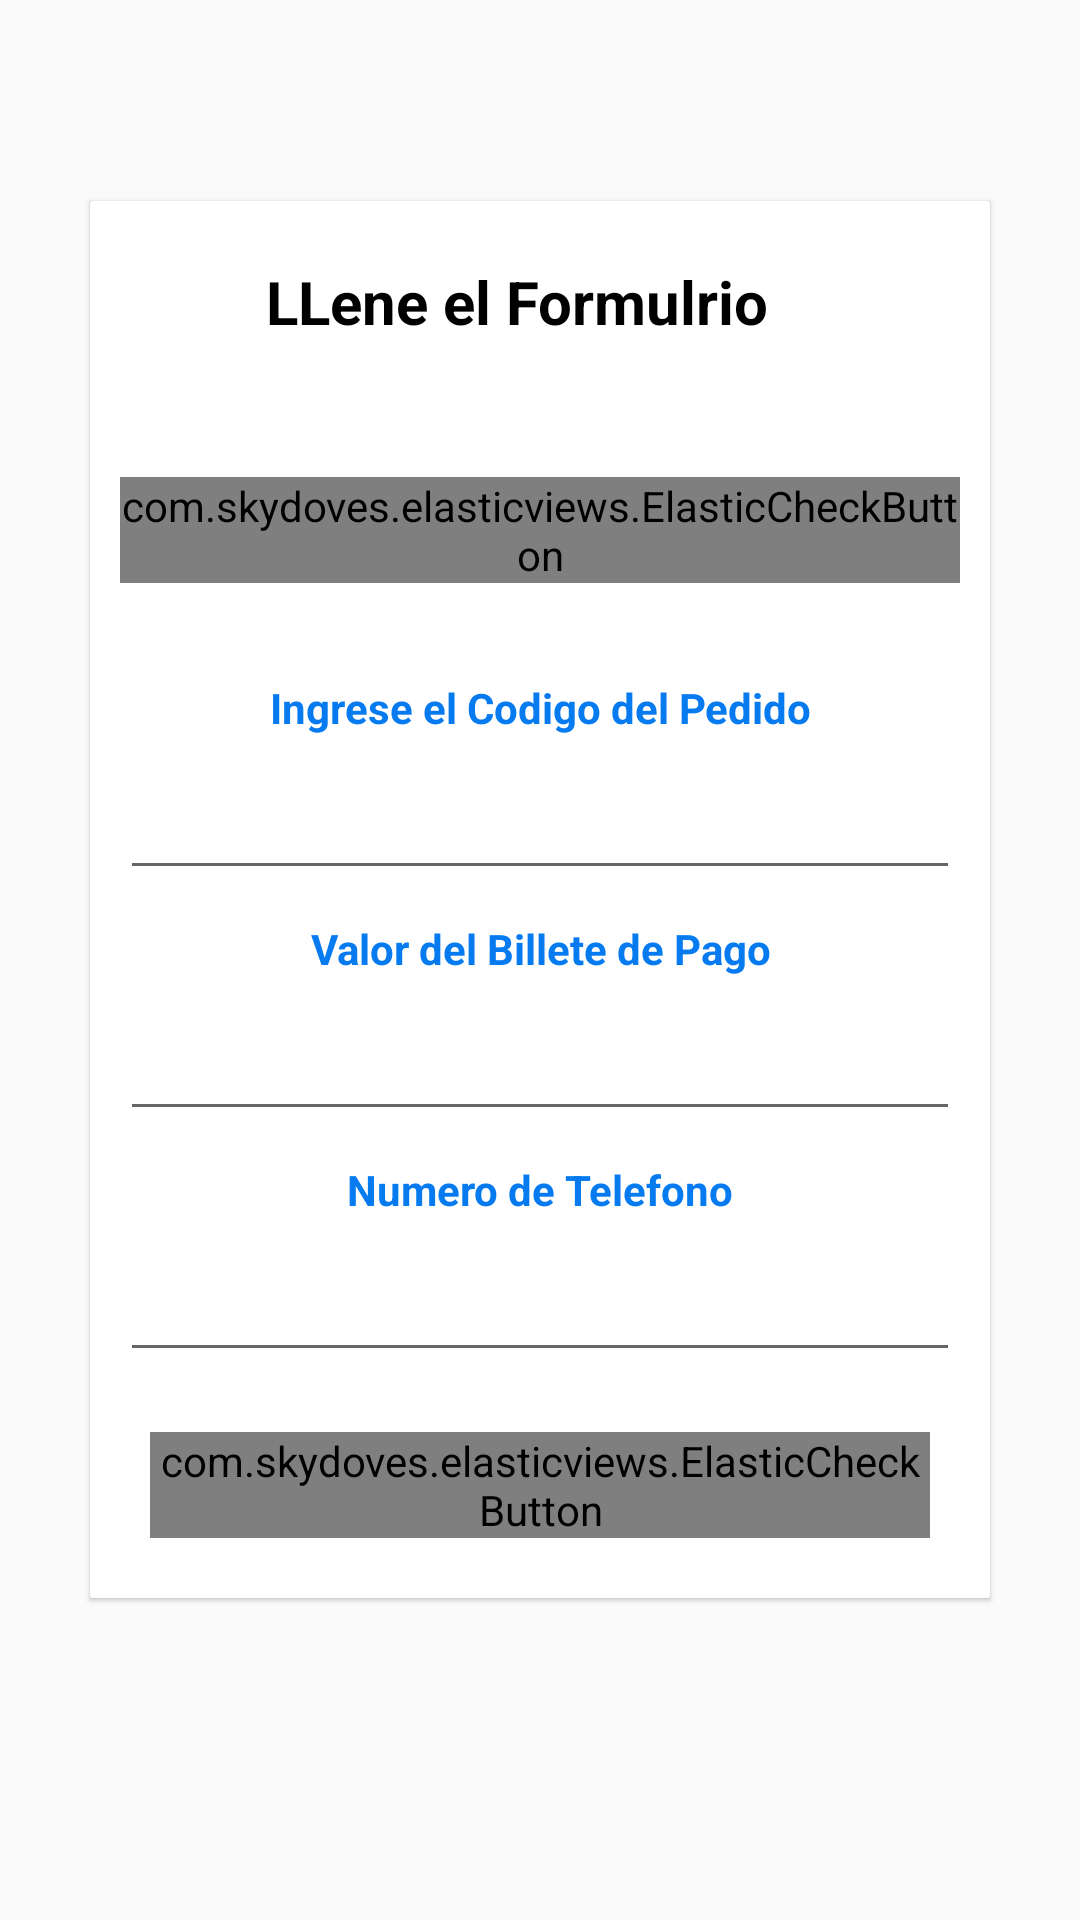

Layout XML and referenced resources for this Android screen:
<!-- AndroidManifest.xml: application theme AppTheme -->
<!-- res/layout/activity_paquete.xml -->
<?xml version="1.0" encoding="utf-8"?>
<ScrollView

    xmlns:android="http://schemas.android.com/apk/res/android"
    xmlns:app="http://schemas.android.com/apk/res-auto"
    xmlns:tools="http://schemas.android.com/tools"
    android:layout_width="match_parent"
    android:layout_height="match_parent"
    android:orientation="vertical"
    android:weightSum="1"
    tools:context=".PaqueteActivity">

    <androidx.cardview.widget.CardView
        android:id="@+id/cardView"
        android:layout_width="match_parent"
        android:layout_height="match_parent"
        android:layout_gravity="center"
        android:layout_marginLeft="30dp"
        android:layout_marginRight="30dp"
        android:layout_marginBottom="20dp"
        android:fadingEdge="horizontal|vertical"
        app:cardCornerRadius="1dp"
        app:cardElevation="1dp">

        <LinearLayout
            android:layout_width="match_parent"
            android:layout_height="match_parent"
            android:orientation="vertical">


            <TextView
                android:layout_width="match_parent"
                android:layout_height="match_parent"
                android:layout_marginTop="20dp"
                android:layout_marginEnd="15dp"
                android:layout_marginRight="15dp"
                android:layout_marginBottom="25dp"
                android:gravity="center"
                android:text="LLene el Formulrio"
                android:textColor="#000"
                android:textSize="20dp"
                android:textStyle="bold" />

            <com.skydoves.elasticviews.ElasticCheckButton
                android:id="@+id/botton"
                android:layout_width="match_parent"
                android:layout_height="wrap_content"
                android:layout_centerHorizontal="true"
                android:layout_marginLeft="10dp"
                android:layout_marginTop="20dp"
                android:layout_marginRight="10dp"
                android:background="@color/coloBoton2"
                android:text="Generar Ubicacion"
                android:textColor="#ffff"
                android:textStyle="bold"
                app:checkButton_alpha="0.7"
                app:checkButton_cornerRadius="4dp"
                app:checkButton_duration="400"
                app:checkButton_scale="0.9" />

            <EditText
                android:id="@+id/txtLat"
                android:layout_width="match_parent"
                android:layout_height="1dp"
                android:layout_marginLeft="10dp"
                android:layout_marginTop="10dp"
                android:layout_marginRight="10dp"
                android:ems="10"
                android:focusable="false"
                android:gravity="center_horizontal"
                android:textAlignment="center"
                android:visibility="invisible" />


            <EditText
                android:id="@+id/txtPedido"
                android:layout_width="match_parent"
                android:layout_height="1dp"
                android:layout_marginLeft="10dp"
                android:layout_marginTop="10dp"
                android:layout_marginRight="10dp"
                android:ems="10"
                android:focusable="false"
                android:gravity="center_horizontal"
                android:textAlignment="center"
                android:visibility="invisible" />


            <TextView
                android:layout_width="match_parent"
                android:layout_height="wrap_content"
                android:layout_marginLeft="10dp"
                android:layout_marginTop="10dp"
                android:layout_marginRight="10dp"
                android:gravity="center_horizontal"
                android:text="Ingrese el Codigo del Pedido"
                android:textAlignment="center"
                android:textColor="@color/colorAzul"
                android:textStyle="bold" />


            <EditText
                android:id="@+id/txtNo"
                android:layout_width="match_parent"
                android:layout_height="wrap_content"
                android:layout_marginLeft="10dp"
                android:layout_marginTop="10dp"
                android:layout_marginRight="10dp"
                android:ems="10"
                android:textColor="#000"
                android:inputType="number"
                android:textStyle="bold"
                android:maxLength="5"
                android:layout_centerVertical="true"
                android:layout_centerHorizontal="true"

                android:gravity="center_horizontal"
                android:textAlignment="center"
               />


            <TextView
                android:layout_width="match_parent"
                android:layout_height="wrap_content"
                android:layout_marginLeft="10dp"
                android:layout_marginTop="10dp"
                android:layout_marginRight="10dp"
                android:gravity="center_horizontal"
                android:text="Valor del Billete de Pago"
                android:textAlignment="center"
                android:textColor="@color/colorAzul"
                android:textStyle="bold" />


            <EditText
                android:id="@+id/txtbillete"
                android:layout_width="match_parent"
                android:layout_height="wrap_content"
                android:layout_marginLeft="10dp"
                android:layout_marginTop="10dp"
                android:layout_marginRight="10dp"
                android:ems="10"
                android:textColor="#000"
                android:inputType="number"
                android:textStyle="bold"
                android:maxLength="5"
                android:layout_centerVertical="true"
                android:layout_centerHorizontal="true"

                android:gravity="center_horizontal"
                android:textAlignment="center"
                />


            <TextView
                android:layout_width="match_parent"
                android:layout_height="wrap_content"
                android:layout_marginLeft="10dp"
                android:layout_marginTop="10dp"
                android:layout_marginRight="10dp"
                android:gravity="center_horizontal"
                android:text="Numero de Telefono"
                android:textAlignment="center"
                android:textColor="@color/colorAzul"
                android:textStyle="bold" />


            <EditText
                android:id="@+id/txtTel"
                android:layout_width="match_parent"
                android:layout_height="wrap_content"
                android:layout_marginLeft="10dp"
                android:layout_marginTop="10dp"
                android:layout_marginRight="10dp"
                android:ems="10"
                android:textColor="#000"
                android:inputType="number"
                android:textStyle="bold"
                android:maxLength="10"
                android:layout_centerVertical="true"
                android:layout_centerHorizontal="true"

                android:gravity="center_horizontal"
                android:textAlignment="center"
                />


            <com.skydoves.elasticviews.ElasticCheckButton
                android:id="@+id/btnEnviar"
                android:layout_width="match_parent"
                android:layout_height="wrap_content"
                android:layout_centerHorizontal="true"
                android:layout_marginLeft="10dp"
                android:layout_marginTop="20dp"
                android:layout_marginRight="10dp"
                android:background="@color/coloBoton1"
                android:text="Enviar Datos"
                android:textColor="#ffff"
                android:textStyle="bold"
                android:layout_margin="20dp"
                app:checkButton_alpha="0.7"
                app:checkButton_cornerRadius="4dp"
                app:checkButton_duration="400"
                app:checkButton_scale="0.9" />





        </LinearLayout>


    </androidx.cardview.widget.CardView>

</ScrollView>
<!-- resources referenced by this layout -->
<resources>
  <color name="coloBoton1">#7d3c98</color>
  <color name="coloBoton2">#fa450b</color>
  <color name="colorAzul">#067bf0</color>
  <style name="AppTheme" parent="Theme.AppCompat.Light.DarkActionBar">
          
          <item name="colorPrimary">@color/colorPrimary</item>
          <item name="colorPrimaryDark">@color/colorPrimaryDark</item>
          <item name="colorAccent">@color/colorAccent</item>
      </style>
  <color name="colorPrimary">#06c5f8</color>
  <color name="colorPrimaryDark">#06c5f8</color>
  <color name="colorAccent">#000000</color>
</resources>
